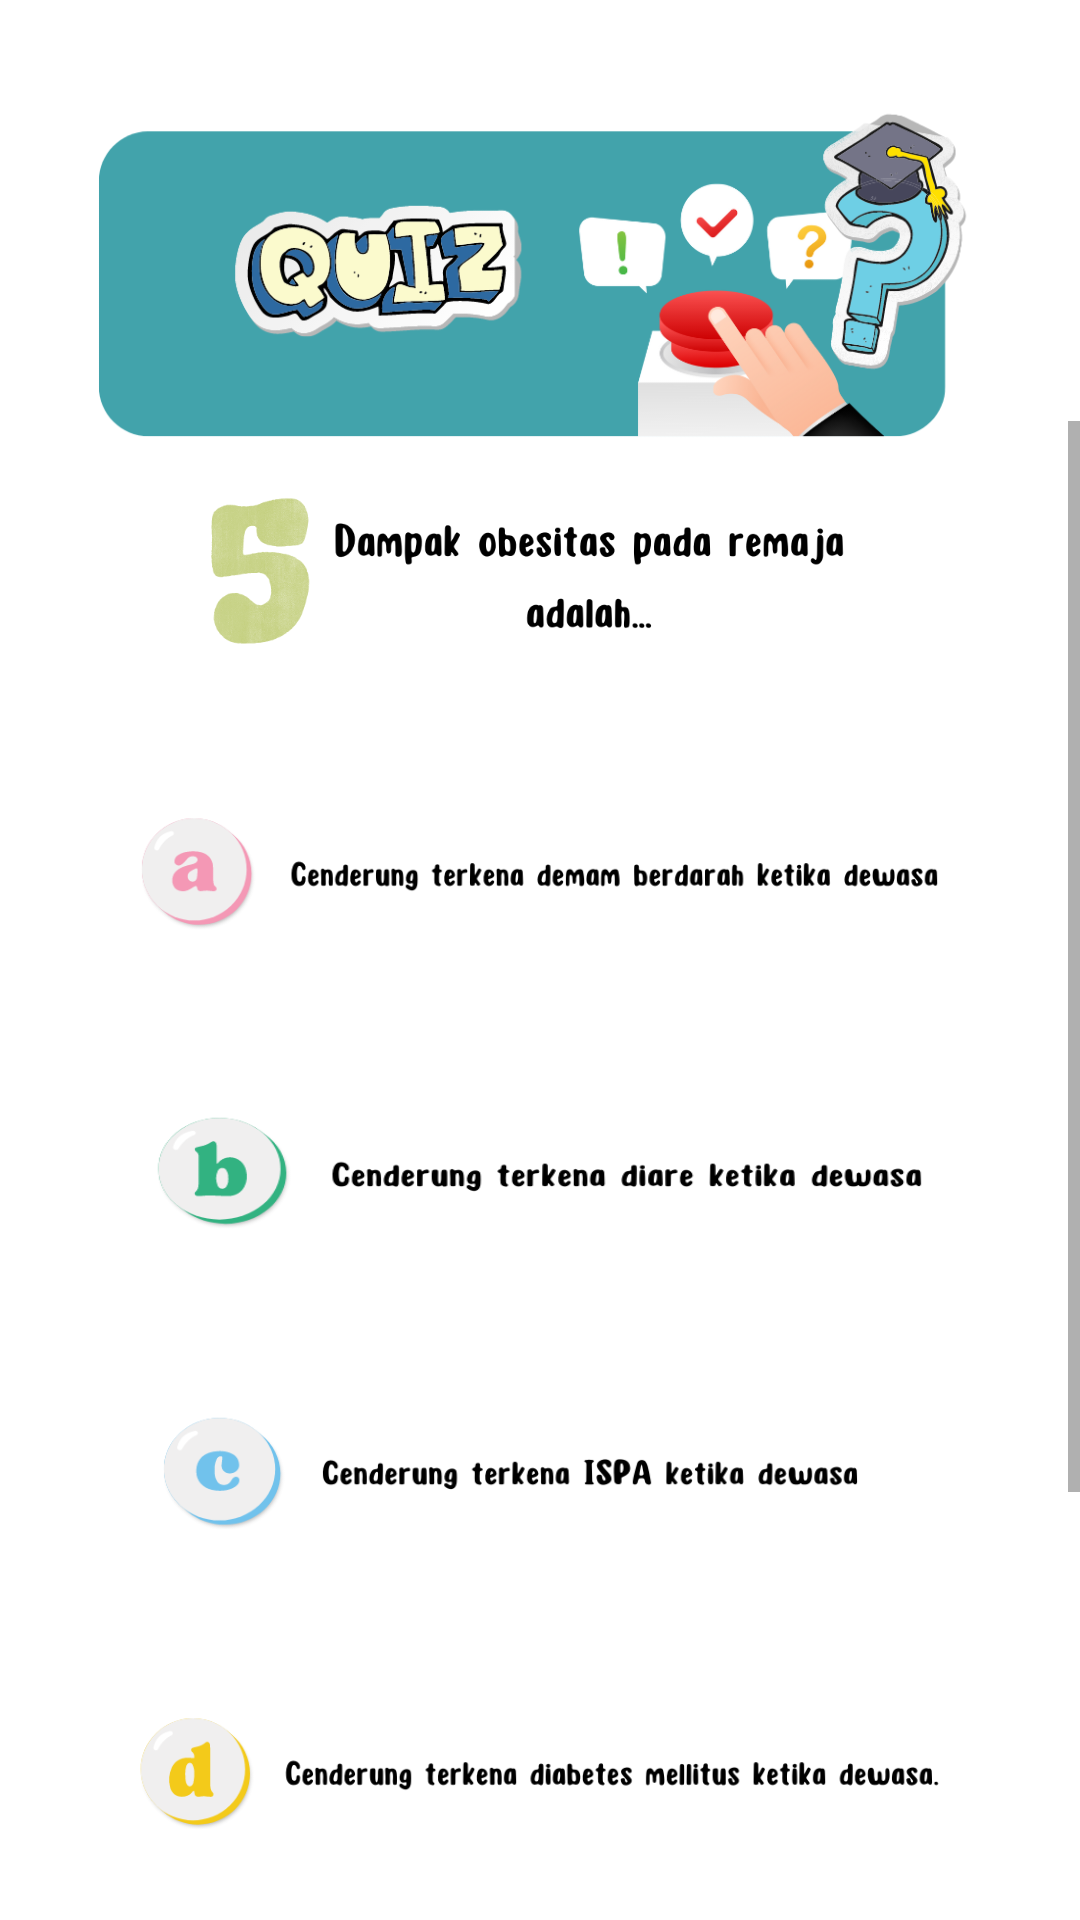

Write the Android layout XML for this screen, with the resource values it uses.
<!-- AndroidManifest.xml: application theme Theme.Gizi -->
<!-- res/layout/activity_quiz5.xml -->
<?xml version="1.0" encoding="utf-8"?>
<LinearLayout xmlns:android="http://schemas.android.com/apk/res/android"
    xmlns:app="http://schemas.android.com/apk/res-auto"
    xmlns:tools="http://schemas.android.com/tools"
    android:layout_width="match_parent"
    android:layout_height="match_parent"
    android:orientation="vertical"
    tools:context=".quiz.Quiz5Activity">

    <ImageView
        android:id="@+id/menu11"
        android:layout_width="wrap_content"
        android:layout_height="180dp"
        android:layout_gravity="center_horizontal"
        app:srcCompat="@drawable/menu11" />
    <ScrollView
        android:layout_width="match_parent"
        android:layout_marginTop="-40dp"
        android:layout_height="500dp">
        <LinearLayout
            android:layout_width="wrap_content"
            android:layout_height="500dp"
            android:orientation="vertical">

            <ImageView
                android:id="@+id/bgmenu1"
                android:layout_width="wrap_content"
                android:layout_height="100dp"
                android:layout_gravity="center_horizontal"
                app:srcCompat="@drawable/soallima" />
            <ImageView
                android:id="@+id/benar"
                android:alpha="0"
                android:layout_width="wrap_content"
                android:layout_height="300dp"
                android:layout_gravity="center_horizontal"
                app:srcCompat="@drawable/benar" />
            <ImageView
                android:id="@+id/salah"
                android:alpha="0"
                android:layout_width="wrap_content"
                android:layout_marginTop="-300dp"
                android:layout_height="300dp"
                android:layout_gravity="center_horizontal"
                app:srcCompat="@drawable/salah" />

            <ImageButton
                android:id="@+id/bgmenu2"
                android:layout_width="330dp"
                android:layout_height="100dp"
                android:layout_marginTop="-300dp"
                android:background="@null"
                android:scaleType="fitXY"
                android:layout_gravity="center_horizontal"
                app:srcCompat="@drawable/limaa" />
            <ImageButton
                android:id="@+id/bgmenu3"
                android:layout_width="330dp"
                android:layout_height="100dp"
                android:background="@null"
                android:scaleType="fitXY"
                android:layout_gravity="center_horizontal"
                app:srcCompat="@drawable/limab" />
            <ImageButton
                android:id="@+id/bgmenu4"
                android:layout_width="300dp"
                android:layout_height="100dp"
                android:background="@null"
                android:layout_marginStart="-10dp"
                android:scaleType="fitXY"
                android:layout_gravity="center_horizontal"
                app:srcCompat="@drawable/limac" />
            <ImageButton
                android:id="@+id/bgmenu5"
                android:layout_width="330dp"
                android:layout_height="100dp"
                android:background="@null"
                android:scaleType="fitXY"
                android:layout_gravity="center_horizontal"
                app:srcCompat="@drawable/limad" />
        </LinearLayout>


    </ScrollView>
    <androidx.constraintlayout.widget.ConstraintLayout
        android:layout_marginTop="0dp"
        android:layout_width="match_parent"
        android:layout_height="match_parent">

        <ImageButton
            android:id="@+id/back"
            android:layout_width="140dp"
            android:layout_height="match_parent"
            android:background="@drawable/back"
            android:gravity="start"
            android:text="back"
            android:scaleType="fitXY"
            app:layout_constraintBottom_toBottomOf="parent"
            app:layout_constraintStart_toStartOf="parent">

        </ImageButton>

        <ImageButton
            android:alpha="0"
            android:id="@+id/next"
            android:layout_width="140dp"
            android:layout_height="match_parent"
            android:adjustViewBounds="true"
            android:background="@drawable/next"
            android:gravity="end"
            android:scaleType="fitXY"
            app:layout_constraintEnd_toEndOf="parent">

        </ImageButton>
    </androidx.constraintlayout.widget.ConstraintLayout>


</LinearLayout>
<!-- resources referenced by this layout -->
<resources>
  <!-- drawable back: png bitmap (drawable, 11890 bytes) -->
  <!-- drawable benar: png bitmap (drawable, 56553 bytes) -->
  <!-- drawable limaa: png bitmap (drawable, 18576 bytes) -->
  <!-- drawable limab: png bitmap (drawable, 17331 bytes) -->
  <!-- drawable limac: png bitmap (drawable, 17475 bytes) -->
  <!-- drawable limad: png bitmap (drawable, 19602 bytes) -->
  <!-- drawable menu11: png bitmap (drawable-v24, 96897 bytes) -->
  <!-- drawable next: png bitmap (drawable, 11547 bytes) -->
  <!-- drawable salah: png bitmap (drawable, 55379 bytes) -->
  <!-- drawable soallima: png bitmap (drawable, 51295 bytes) -->
  <style name="Theme.Gizi" parent="Theme.MaterialComponents.DayNight.NoActionBar">
          
          <item name="colorPrimary">@color/purple_500</item>
          <item name="colorPrimaryVariant">@color/purple_700</item>
          <item name="colorOnPrimary">@color/white</item>
          
          <item name="colorSecondary">@color/teal_200</item>
          <item name="colorSecondaryVariant">@color/teal_700</item>
          <item name="colorOnSecondary">@color/black</item>
          
          <item name="android:statusBarColor" tools:targetApi="l">?attr/colorPrimaryVariant</item>
          
      </style>
  <!-- not gathered from this repository: default colours our renderer supplied (Android Studio template values) -->
  <color name="purple_500">#FF6200EE</color>
  <color name="purple_700">#FF3700B3</color>
  <color name="teal_200">#FF03DAC5</color>
  <color name="teal_700">#FF018786</color>
  <color name="black">#FF000000</color>
  <color name="white">#FFFFFFFF</color>
</resources>
